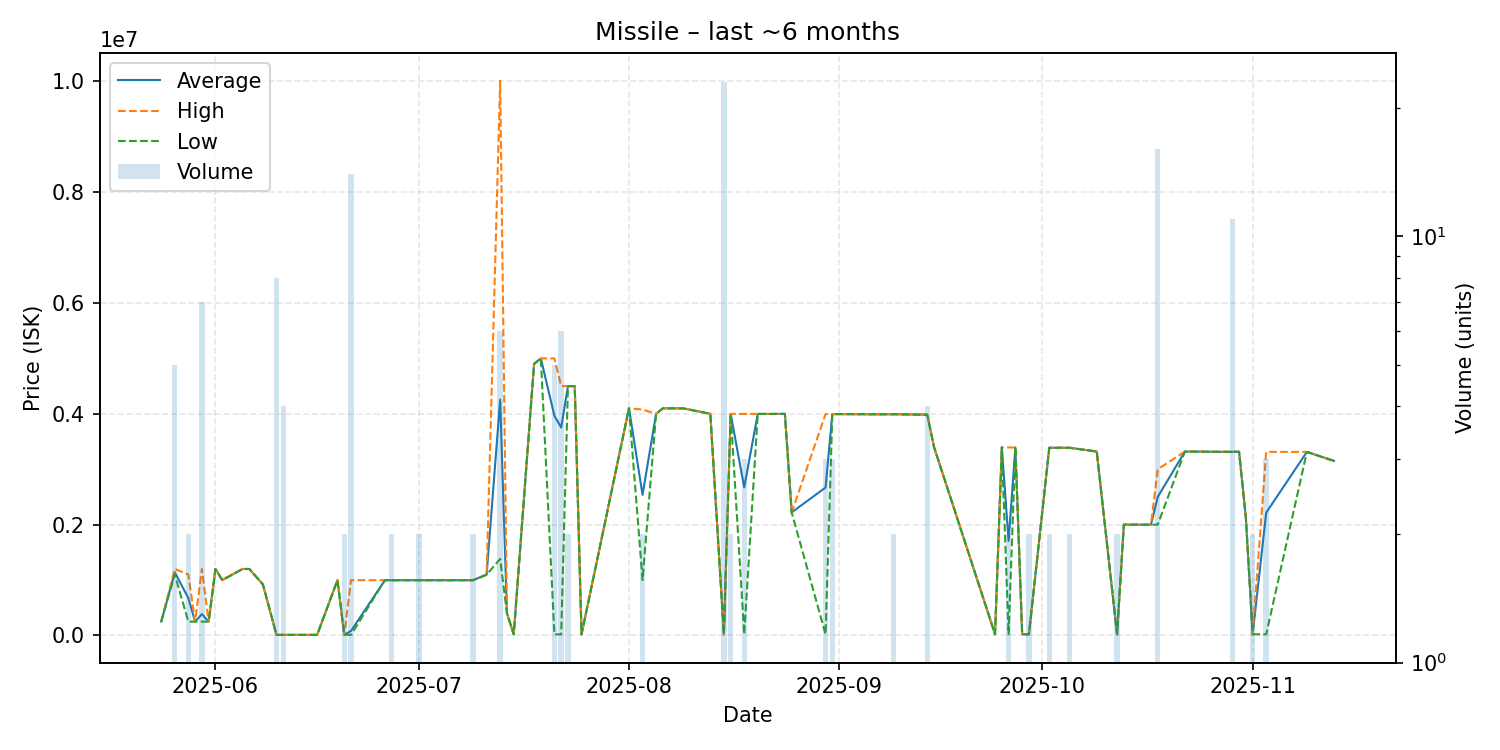

The file beside this chart, header and first rows:
date, average, highest, lowest, order_count, volume
2025-05-24, 250000, 250000, 250000, 1, 1
2025-05-26, 1140000, 1200000, 1100000, 5, 5
2025-05-28, 675050, 1100000, 250100, 2, 2
2025-05-29, 250100, 250100, 250100, 1, 1
2025-05-30, 385743, 1200000, 250000, 3, 7
2025-05-31, 250000, 250000, 250000, 1, 1
2025-06-01, 1200000, 1200000, 1200000, 1, 1
2025-06-02, 1000000, 1000000, 1000000, 1, 1
2025-06-05, 1200000, 1200000, 1200000, 1, 1
2025-06-06, 1200000, 1200000, 1200000, 1, 1
2025-06-08, 921100, 921100, 921100, 1, 1
2025-06-10, 11060, 11060, 11060, 1, 8
2025-06-11, 11080, 11080, 11080, 1, 4
2025-06-16, 11160, 11160, 11160, 1, 1
2025-06-19, 998000, 998000, 998000, 1, 1
2025-06-20, 12020, 12020, 12020, 1, 2
2025-06-21, 82466, 998000, 12040, 4, 14
2025-06-26, 997600, 997600, 997600, 1, 1
2025-06-27, 997650, 997700, 997600, 2, 2
2025-07-01, 997600, 997600, 997600, 1, 2
2025-07-03, 997600, 997600, 997600, 1, 1
2025-07-09, 997700, 997700, 997700, 2, 2
2025-07-11, 1098000, 1098000, 1098000, 1, 1
2025-07-13, 4257333, 10010000, 1381000, 4, 6
2025-07-14, 400000, 400000, 400000, 1, 1
2025-07-15, 20020, 20020, 20020, 1, 1
2025-07-18, 4900000, 4900000, 4900000, 1, 1
2025-07-19, 4999000, 4999000, 4999000, 1, 1
2025-07-21, 3963410, 4999000, 20050, 5, 5
2025-07-22, 3753008, 4500000, 20050, 4, 6
2025-07-23, 4498500, 4499000, 4498000, 2, 2
2025-07-24, 4499000, 4499000, 4499000, 1, 1
2025-07-25, 20090, 20090, 20090, 1, 1
2025-08-01, 4100000, 4100000, 4100000, 1, 1
2025-08-03, 2538500, 4077000, 1000000, 2, 2
2025-08-05, 4000000, 4000000, 4000000, 1, 1
2025-08-06, 4099000, 4099000, 4099000, 1, 1
2025-08-09, 4098000, 4098000, 4098000, 1, 1
2025-08-13, 4000000, 4000000, 4000000, 1, 1
2025-08-15, 20294, 20300, 20290, 2, 23
2025-08-16, 3999000, 3999000, 3999000, 2, 2
2025-08-18, 2672097, 3998000, 20290, 3, 3
2025-08-20, 3998000, 3998000, 3998000, 1, 1
2025-08-21, 3997000, 3997000, 3997000, 1, 1
2025-08-23, 3998000, 3998000, 3998000, 1, 1
2025-08-24, 3999000, 3999000, 3999000, 1, 1
2025-08-25, 2221000, 2221000, 2221000, 1, 1
2025-08-30, 2670017, 3994500, 21050, 3, 3
2025-08-31, 3995000, 3995000, 3995000, 3, 3
2025-09-07, 3991000, 3991000, 3991000, 1, 1
2025-09-09, 3992000, 3992000, 3992000, 2, 2
2025-09-14, 3984000, 3992000, 3981000, 3, 4
2025-09-15, 3400000, 3400000, 3400000, 1, 1
2025-09-24, 21130, 21130, 21130, 1, 1
2025-09-25, 3393000, 3393000, 3393000, 1, 1
2025-09-26, 1707065, 3393000, 21130, 2, 2
2025-09-27, 3392000, 3392000, 3392000, 1, 1
2025-09-28, 21130, 21130, 21130, 1, 1
2025-09-29, 21130, 21130, 21130, 1, 2
2025-10-02, 3387000, 3388000, 3386000, 2, 2
... 18 more rows
